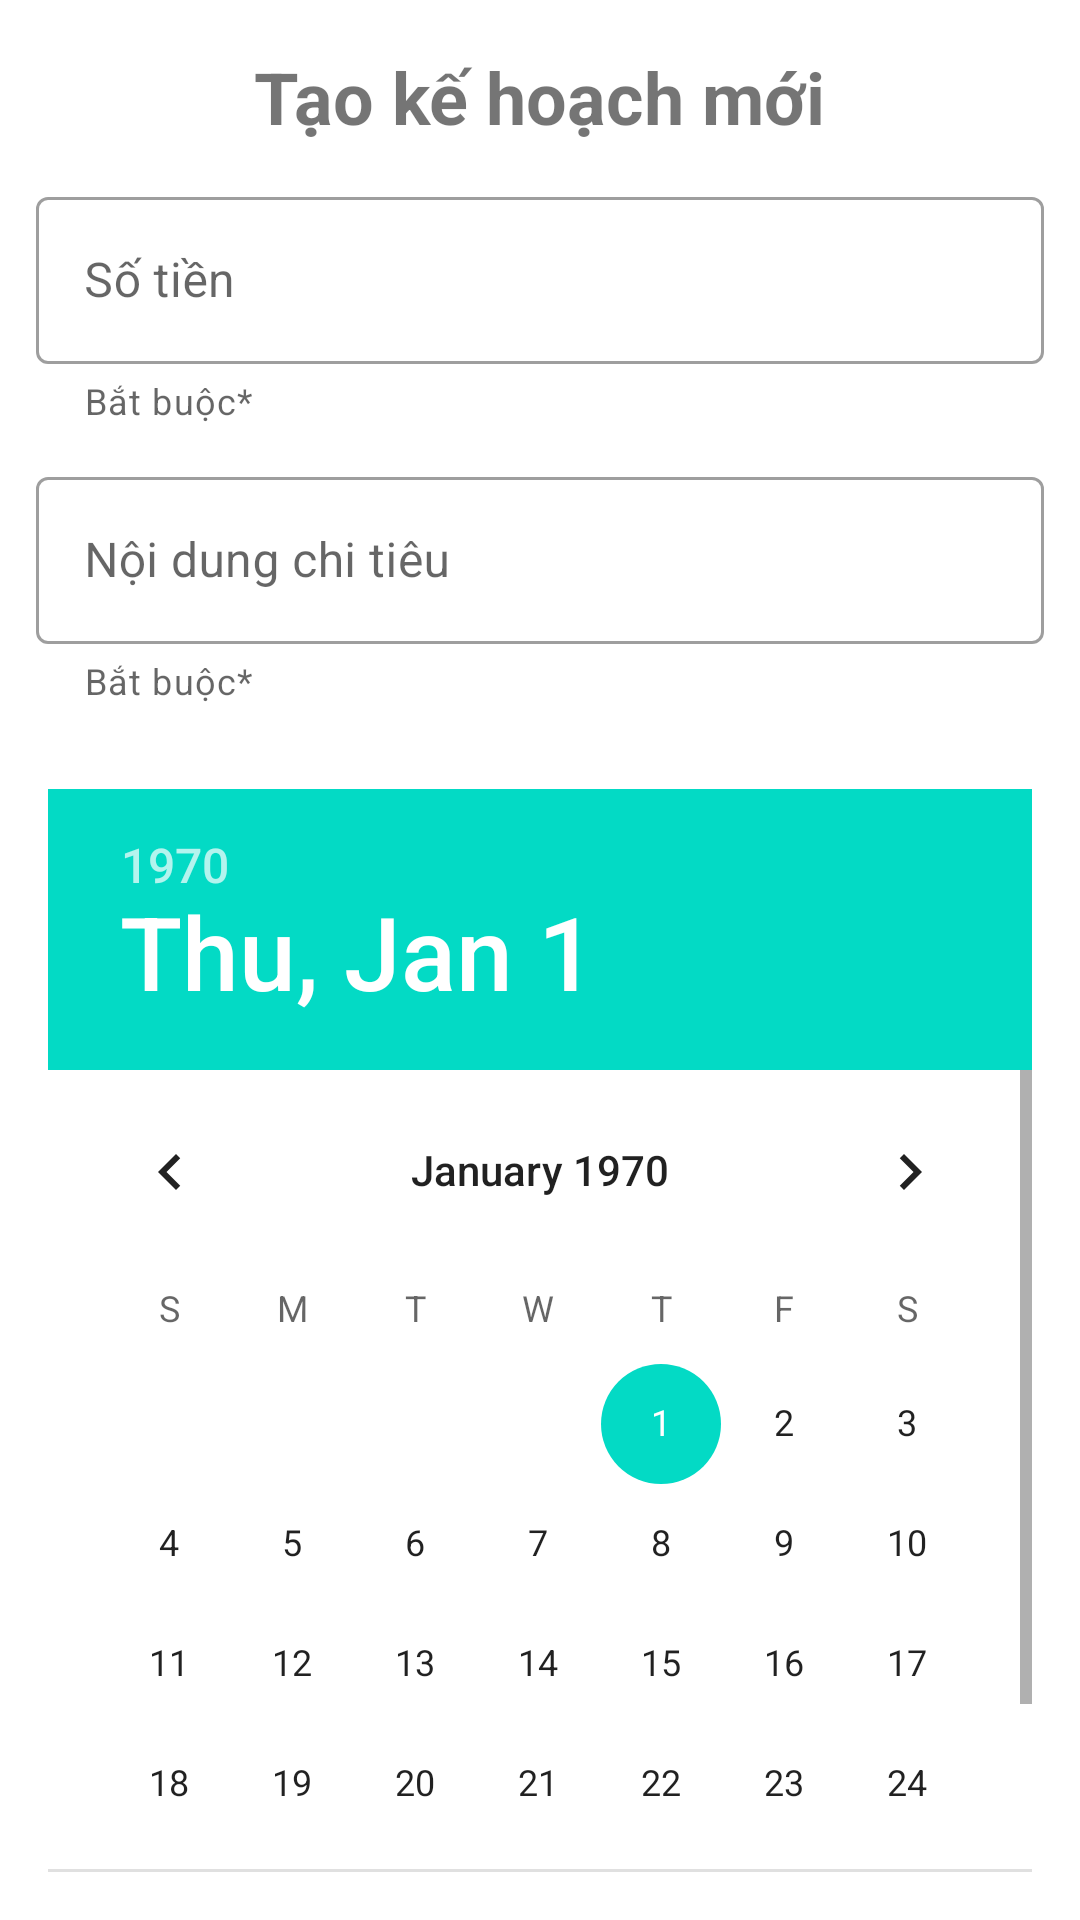

The Android layout XML behind this screen, and the referenced resources:
<!-- AndroidManifest.xml: application theme Theme.Cashflow -->
<!-- res/layout/create_plan.xml -->
<?xml version="1.0" encoding="utf-8"?>
<LinearLayout xmlns:android="http://schemas.android.com/apk/res/android"
    xmlns:app="http://schemas.android.com/apk/res-auto"
    xmlns:tools="http://schemas.android.com/tools"
    android:layout_width="match_parent"
    android:layout_height="match_parent"
    android:orientation="vertical"
    tools:context=".activity.PlanActivity">

    <TextView
        android:id="@+id/title_textView"
        android:layout_width="wrap_content"
        android:layout_height="wrap_content"
        android:layout_gravity="center_horizontal"
        android:layout_marginTop="16dp"
        android:text="Tạo kế hoạch mới"
        android:textSize="24sp"
        android:textStyle="bold" />

    <com.google.android.material.textfield.TextInputLayout
        style="@style/Widget.MaterialComponents.TextInputLayout.OutlinedBox"
        android:layout_width="match_parent"
        android:layout_height="wrap_content"
        android:layout_marginStart="12dp"
        android:layout_marginTop="12dp"
        android:layout_marginEnd="12dp"
        android:hint="Số tiền"
        app:errorEnabled="true"
        app:helperText="Bắt buộc*">
      
        <com.google.android.material.textfield.TextInputEditText
            android:id="@+id/plan_amount"
            android:layout_width="match_parent"
            android:layout_height="wrap_content"
            android:inputType="numberDecimal"
            android:textCursorDrawable="@null" />

    </com.google.android.material.textfield.TextInputLayout>

    <com.google.android.material.textfield.TextInputLayout
        style="@style/Widget.MaterialComponents.TextInputLayout.OutlinedBox"
        android:layout_width="match_parent"
        android:layout_height="wrap_content"
        android:layout_margin="12dp"
        android:hint="Nội dung chi tiêu"
        app:errorEnabled="true"
        app:helperText="Bắt buộc*">

        <com.google.android.material.textfield.TextInputEditText
            android:id="@+id/plan_description"
            android:layout_width="match_parent"
            android:layout_height="wrap_content"
            android:inputType="textMultiLine"
            android:textCursorDrawable="@null" />

    </com.google.android.material.textfield.TextInputLayout>

    <DatePicker
        android:id="@+id/plan_date"
        android:layout_gravity="center_horizontal"
        android:layout_width="wrap_content"
        android:layout_height="wrap_content"
        android:layout_margin="16dp" />

    <Button
        android:id="@+id/start_plan_button"
        android:layout_width="match_parent"
        android:layout_height="wrap_content"
        android:layout_margin="16dp"
        android:text="Bắt đầu kế hoạch"
        android:textColor="@color/white" />


</LinearLayout>
<!-- resources referenced by this layout -->
<resources>
  <color name="white">#FFFFFFFF</color>
  <style name="Theme.Cashflow" parent="Theme.MaterialComponents.DayNight.NoActionBar">
          
          <item name="android:windowLightStatusBar">true</item>
          <item name="colorPrimary">@color/purple_500</item>
          <item name="colorPrimaryVariant">@color/purple_700</item>
          <item name="colorOnPrimary">@color/white</item>
          
          <item name="colorSecondary">@color/teal_200</item>
          <item name="colorSecondaryVariant">@color/teal_700</item>
          <item name="colorOnSecondary">@color/black</item>
          
          <item name="android:statusBarColor" tools:targetApi="l">#ffffff</item>
          
      </style>
  <color name="purple_500">#B989FF</color>
  <color name="purple_700">#FF3700B3</color>
  <color name="teal_200">#FF03DAC5</color>
  <color name="teal_700">#FF018786</color>
  <color name="black">#FF000000</color>
</resources>
